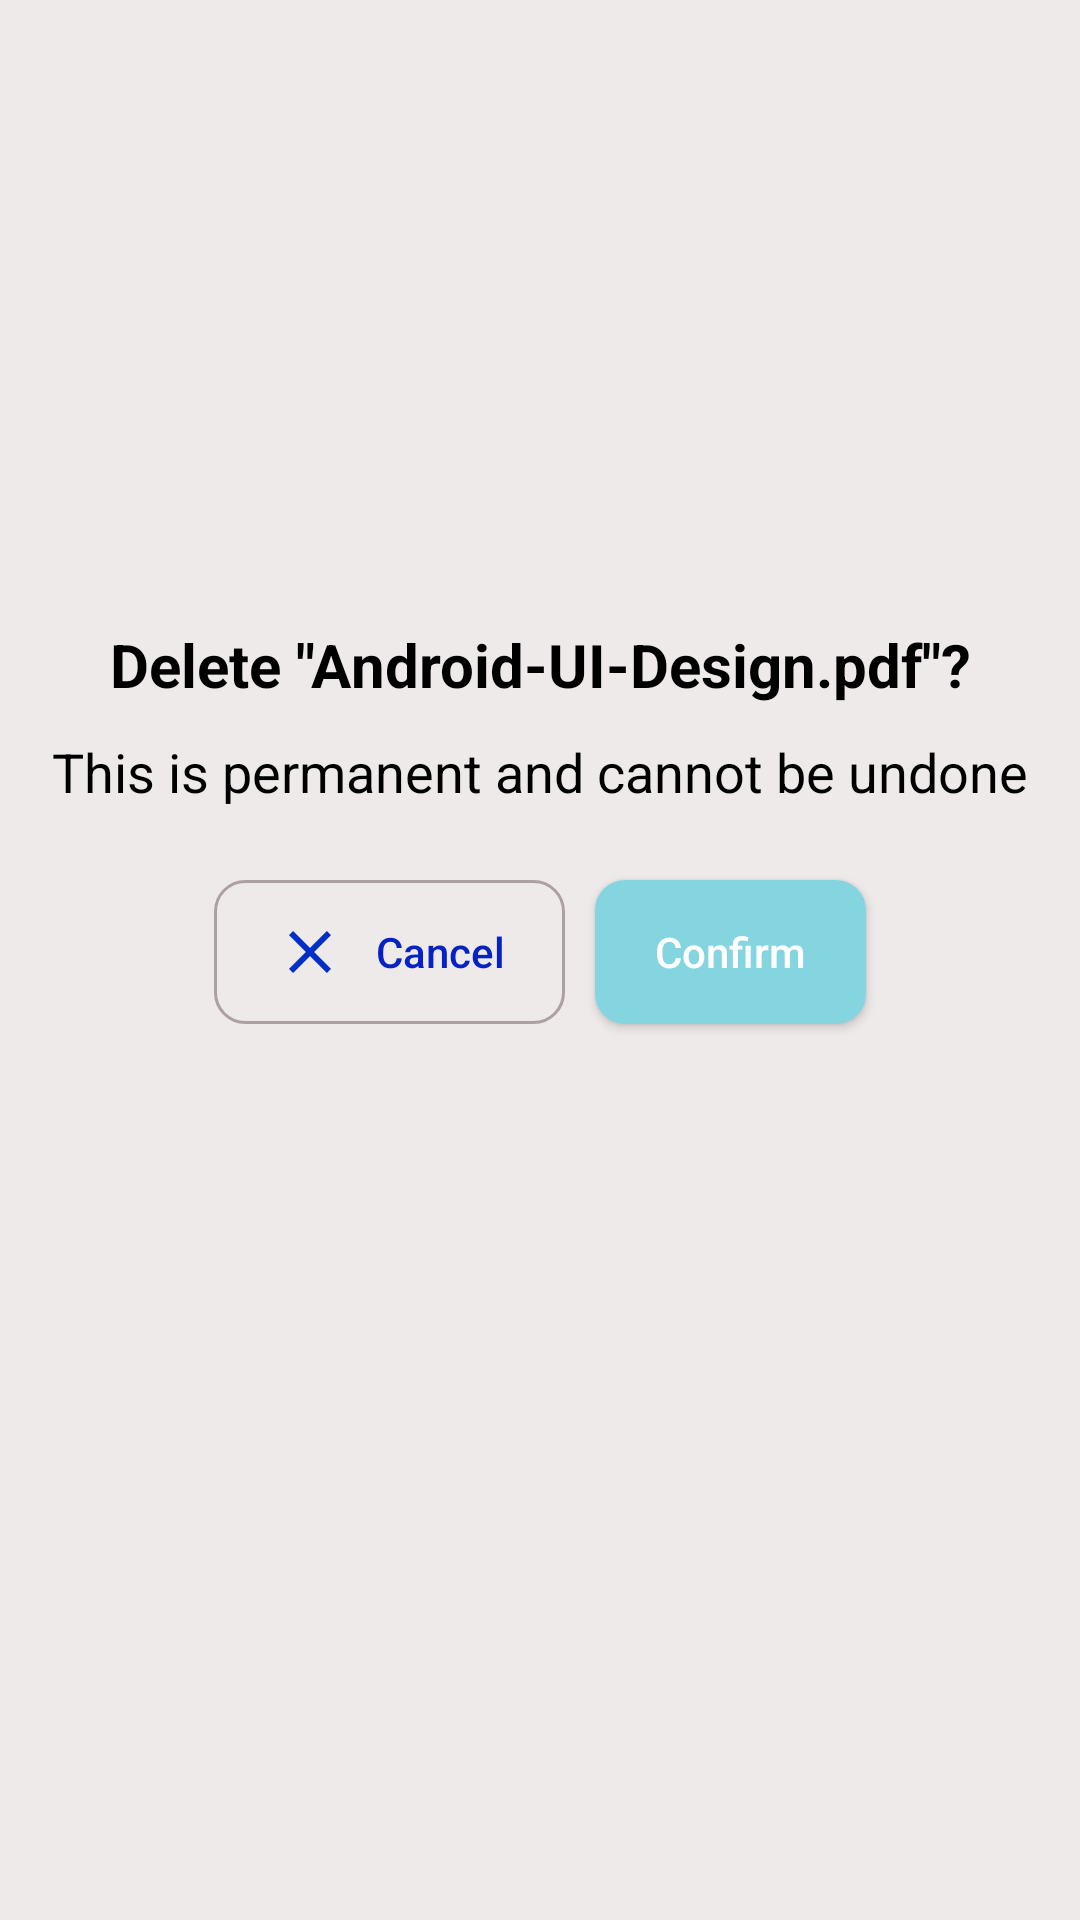

Here is an Android app screen rendered from its layout file. Give the layout XML and the strings, colors and styles it references.
<!-- AndroidManifest.xml: application theme Theme.PfMonthlyTask -->
<!-- res/layout/custom_dialogue.xml -->
<?xml version="1.0" encoding="utf-8"?>
<androidx.constraintlayout.widget.ConstraintLayout
    xmlns:android="http://schemas.android.com/apk/res/android"
    xmlns:app="http://schemas.android.com/apk/res-auto"
    xmlns:tools="http://schemas.android.com/tools"
    android:layout_width="match_parent"
         android:id="@+id/content"
    android:background="#EFEAEA"
    android:layout_height="wrap_content">


    <ImageView
        android:id="@+id/imageView"
        android:layout_width="match_parent"
        android:layout_height="200dp"
        android:layout_marginBottom="8dp"
        android:scaleType="fitXY"
        app:layout_constraintBottom_toTopOf="@+id/textView"
        app:layout_constraintEnd_toEndOf="parent"
        app:layout_constraintStart_toStartOf="parent"
        app:layout_constraintTop_toTopOf="parent"
        app:srcCompat="@drawable/ic_launcher_background"
        tools:ignore="VectorDrawableCompat" />

    <TextView
        android:id="@+id/textView"
        android:layout_width="0dp"
        android:layout_height="wrap_content"
        android:layout_marginTop="8dp"
        android:gravity="center"
        android:text='Delete "Android-UI-Design.pdf"?'
        android:textColor="#000000"
        android:textSize="20sp"
        android:textStyle="bold"
        app:layout_constraintEnd_toEndOf="parent"
        app:layout_constraintHorizontal_bias="0.498"
        app:layout_constraintStart_toStartOf="parent"
        app:layout_constraintTop_toBottomOf="@+id/imageView" />

    <TextView
        android:id="@+id/textView1"
        android:layout_width="0dp"
        android:layout_height="wrap_content"
        android:layout_margin="10dp"
        android:gravity="center"
        android:text="This is permanent and cannot be undone"
        android:textColor="#000000"
        android:maxLines="1"
        android:ellipsize="end"
        android:textSize="18sp"
        app:layout_constraintEnd_toEndOf="parent"
        app:layout_constraintHorizontal_bias="0.498"
        app:layout_constraintStart_toStartOf="parent"
        app:layout_constraintTop_toBottomOf="@+id/textView" />


    <Button
        android:id="@+id/btn_cancel"
        android:layout_width="wrap_content"
        android:layout_height="wrap_content"
        android:layout_marginEnd="5dp"
        android:layout_marginRight="5dp"
        android:text="Cancel"
        android:drawablePadding="10dp"
        android:paddingLeft="20dp"
        android:paddingRight="20dp"
        android:textAllCaps="false"
        android:background="@drawable/bg_clear"
        android:drawableLeft="@drawable/ic_clear"
       android:textColor="#0522C5"
        app:layout_constraintBottom_toBottomOf="@+id/btn_delete"
        app:layout_constraintEnd_toStartOf="@+id/btn_delete"
        app:layout_constraintHorizontal_bias="0.5"
        app:layout_constraintHorizontal_chainStyle="packed"
        app:layout_constraintStart_toStartOf="parent"
        app:layout_constraintTop_toTopOf="@+id/btn_delete" />

    <Button
        android:id="@+id/btn_delete"
        android:layout_width="wrap_content"
        android:layout_height="wrap_content"
        android:layout_marginStart="5dp"
        android:layout_marginLeft="5dp"
        android:layout_marginTop="24dp"
        android:background="@drawable/bg_delete"
        android:drawableLeft="@drawable/ic_credit"
        android:drawablePadding="10dp"
        android:paddingLeft="20dp"
        android:paddingRight="20dp"
        android:text="Confirm"
        android:textAllCaps="false"
        android:textColor="@color/white"
        app:layout_constraintEnd_toEndOf="parent"
        app:layout_constraintHorizontal_bias="0.5"
        app:layout_constraintStart_toEndOf="@+id/btn_cancel"
        app:layout_constraintTop_toBottomOf="@+id/textView1" />

    <View
        android:layout_width="match_parent"
        android:layout_height="10dp"
        android:layout_marginTop="16dp"
        app:layout_constraintBottom_toBottomOf="parent"
        app:layout_constraintEnd_toEndOf="parent"
        app:layout_constraintStart_toStartOf="parent"
        app:layout_constraintTop_toBottomOf="@+id/btn_delete" />
</androidx.constraintlayout.widget.ConstraintLayout>
<!-- resources referenced by this layout -->
<resources>
  <color name="white">#FFFFFFFF</color>
  <!-- drawable bg_clear (drawable) -->
  <?xml version="1.0" encoding="utf-8"?>
  <shape xmlns:android="http://schemas.android.com/apk/res/android">
  
  
      <stroke
          android:width="1dp"
          android:color="#ACA1A1"/>
  
      <corners
          android:radius="10dp"/>
  
  
  </shape>
  <!-- drawable bg_delete (drawable) -->
  <?xml version="1.0" encoding="utf-8"?>
  <shape xmlns:android="http://schemas.android.com/apk/res/android">
  
  
      <solid
  
          android:color="@color/purple_500"/>
     
      <corners
          android:radius="10dp"/>
  
  
  </shape>
  <!-- drawable ic_clear (drawable) -->
  <vector android:height="24dp" android:tint="#002EC8"
      android:viewportHeight="24" android:viewportWidth="24"
      android:width="24dp" xmlns:android="http://schemas.android.com/apk/res/android">
      <path android:fillColor="@android:color/white" android:pathData="M19,6.41L17.59,5 12,10.59 6.41,5 5,6.41 10.59,12 5,17.59 6.41,19 12,13.41 17.59,19 19,17.59 13.41,12z"/>
  </vector>
  <style name="Theme.PfMonthlyTask" parent="Theme.AppCompat.Light.NoActionBar">
          
          <item name="colorPrimary">@color/purple_500</item>
          <item name="colorPrimaryVariant">@color/purple_700</item>
          <item name="colorOnPrimary">@color/white</item>
          
          <item name="colorSecondary">@color/teal_200</item>
          <item name="colorSecondaryVariant">@color/teal_700</item>
          <item name="colorOnSecondary">@color/black</item>
          
          <item name="android:statusBarColor" tools:targetApi="l">?attr/colorPrimaryVariant</item>
          
      </style>
  <color name="purple_500">#85D5E1</color>
  <color name="purple_700">#27B6CC</color>
  <color name="teal_200">#FF03DAC5</color>
  <color name="teal_700">#FF018786</color>
  <color name="black">#FF000000</color>
</resources>
